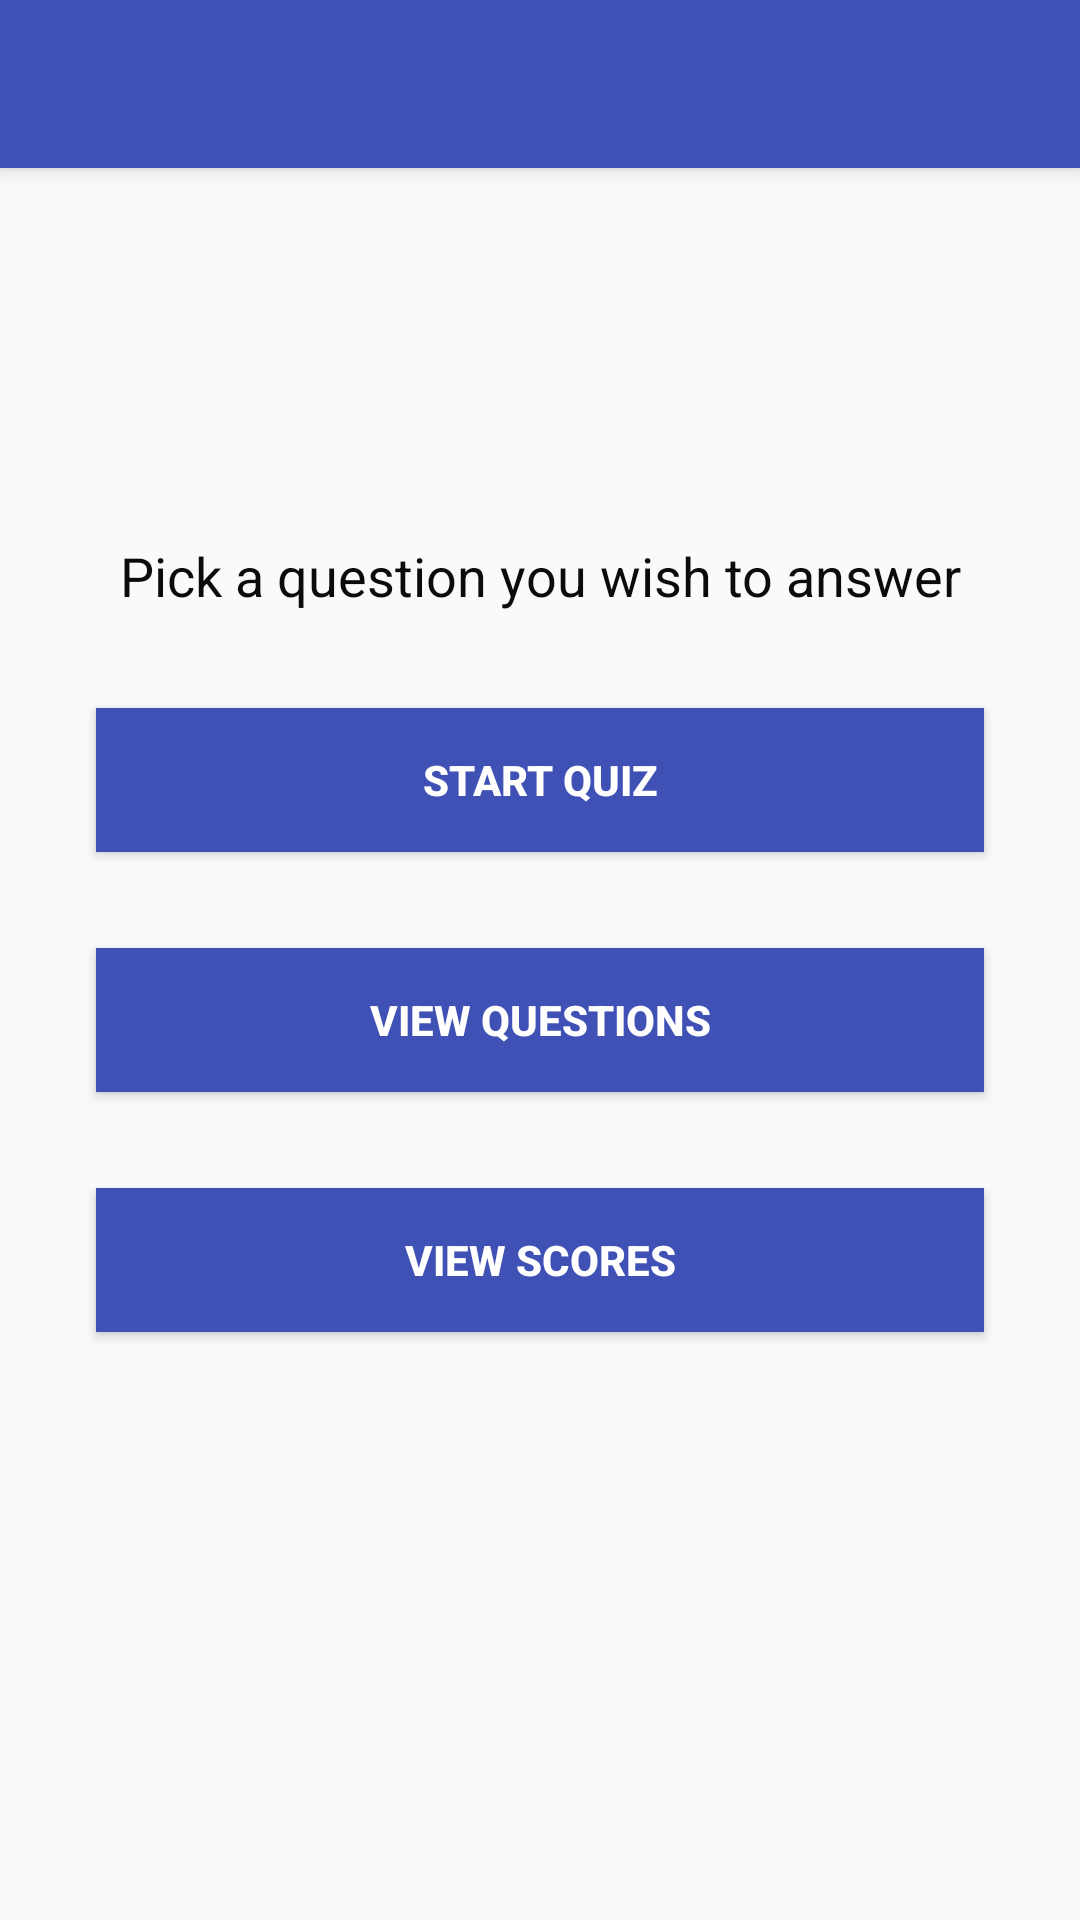

Here is an Android app screen rendered from its layout file. Give the layout XML and the strings, colors and styles it references.
<!-- AndroidManifest.xml: activity theme AppTheme.NoActionBar -->
<!-- res/layout/activity_main.xml -->
<android.support.design.widget.CoordinatorLayout xmlns:android="http://schemas.android.com/apk/res/android"
    xmlns:app="http://schemas.android.com/apk/res-auto"
    xmlns:tools="http://schemas.android.com/tools"
    android:id="@+id/coordinatorLayout"
    android:layout_width="match_parent"
    android:layout_height="match_parent"
    tools:context=".activities.MainActivity">

    <android.support.design.widget.AppBarLayout
        android:layout_width="match_parent"
        android:layout_height="wrap_content"
        android:theme="@style/AppTheme.AppBarOverlay">

        <android.support.v7.widget.Toolbar
            android:id="@+id/toolbar"
            android:layout_width="match_parent"
            android:layout_height="?attr/actionBarSize"
            android:background="?attr/colorPrimary"
            app:popupTheme="@style/AppTheme.PopupOverlay" />

    </android.support.design.widget.AppBarLayout>


    <android.support.v7.widget.LinearLayoutCompat
        android:id="@+id/linearLayoutCompat2"
        android:layout_width="match_parent"
        android:layout_height="match_parent"
        android:orientation="vertical"
        android:gravity="center"
        android:padding="@dimen/activity_horizontal_margin">


        <TextView
            android:id="@+id/textMessage"
            android:layout_width="match_parent"
            android:layout_height="wrap_content"
            android:layout_gravity="right"
            android:paddingBottom="@dimen/activity_horizontal_margin"
            android:textColor="@color/colorPrimaryText"
            android:text="Pick a question you wish to answer"
            android:gravity="center"
            android:textAppearance="@android:style/TextAppearance.Medium"/>


        <android.support.v7.widget.AppCompatButton
            android:id="@+id/btnStartQuiz"
            android:layout_width="match_parent"
            android:layout_height="wrap_content"
            android:layout_margin="@dimen/activity_horizontal_margin"
            android:text="@string/start_quiz"
            android:textColor="@android:color/white"
            android:background="@drawable/button_selector"
            android:textStyle="bold" />

        <android.support.v7.widget.AppCompatButton
            android:id="@+id/btnViewQuestion"
            android:layout_width="match_parent"
            android:layout_height="wrap_content"
            android:layout_margin="@dimen/activity_horizontal_margin"
            android:text="@string/view_question"
            android:textColor="@android:color/white"
            android:background="@drawable/button_selector"
            android:textStyle="bold" />

        <android.support.v7.widget.AppCompatButton
            android:id="@+id/btnViewScores"
            android:layout_width="match_parent"
            android:layout_height="wrap_content"
            android:layout_margin="@dimen/activity_horizontal_margin"
            android:text="@string/view_score"
            android:textColor="@android:color/white"
            android:background="@drawable/button_selector"
            android:textStyle="bold" />

    </android.support.v7.widget.LinearLayoutCompat>


</android.support.design.widget.CoordinatorLayout>
<!-- resources referenced by this layout -->
<resources>
  <color name="colorPrimaryText">#0B0B0B</color>
  <dimen name="activity_horizontal_margin">16dp</dimen>
  <!-- drawable button_selector (drawable) -->
  <?xml version="1.0" encoding="utf-8"?>
  <selector xmlns:android="http://schemas.android.com/apk/res/android">
      <item android:state_focused="true" android:state_pressed="false" android:drawable="@color/colorPrimary" />
      <item android:state_focused="true" android:state_pressed="true" android:drawable="@color/color_grey" />
      <item android:state_focused="false" android:state_pressed="true" android:drawable="@color/color_grey" />
      <item android:drawable="@color/colorPrimary" />
  </selector>
  <string name="start_quiz">Start Quiz</string>
  <string name="view_question">View Questions</string>
  <string name="view_score">View Scores</string>
  <style name="AppTheme.AppBarOverlay" parent="ThemeOverlay.AppCompat.Dark.ActionBar" />
  <style name="AppTheme.PopupOverlay" parent="ThemeOverlay.AppCompat.Light" />
  <style name="AppTheme.NoActionBar" parent="AppTheme">
          <item name="windowActionBar">false</item>
          <item name="windowNoTitle">true</item>
      </style>
  <color name="colorPrimary">#3F51B5</color>
  <color name="color_grey">#e2dcdc</color>
  <style name="AppTheme" parent="AppTheme.Base">
          
      </style>
  <style name="AppTheme.Base" parent="Theme.AppCompat.Light.DarkActionBar">
          
          <item name="colorPrimary">@color/colorPrimary</item>
          
          <item name="colorPrimaryDark">@color/colorPrimaryDark</item>
          
          <item name="colorAccent">@color/colorAccent</item>
  
          <item name="colorControlNormal">@color/colorPrimaryLight</item>
          <item name="colorControlActivated">@color/colorAccent</item>
          <item name="colorControlHighlight">@color/colorPrimaryDark</item>
  
          <item name="colorButtonNormal">@color/colorPrimaryDark</item>
          <item name="android:textColorPrimary">@color/colorPrimaryText</item>
          <item name="android:textColorSecondary">@color/colorSecondaryText</item>
  
          <item name="titleTextColor">@android:color/white</item>
  
         
  
      </style>
  <color name="colorPrimaryDark">#303F9F</color>
  <color name="colorAccent">#FF4081</color>
  <color name="colorPrimaryLight">#F99D40</color>
  <color name="colorSecondaryText">#363636</color>
</resources>
